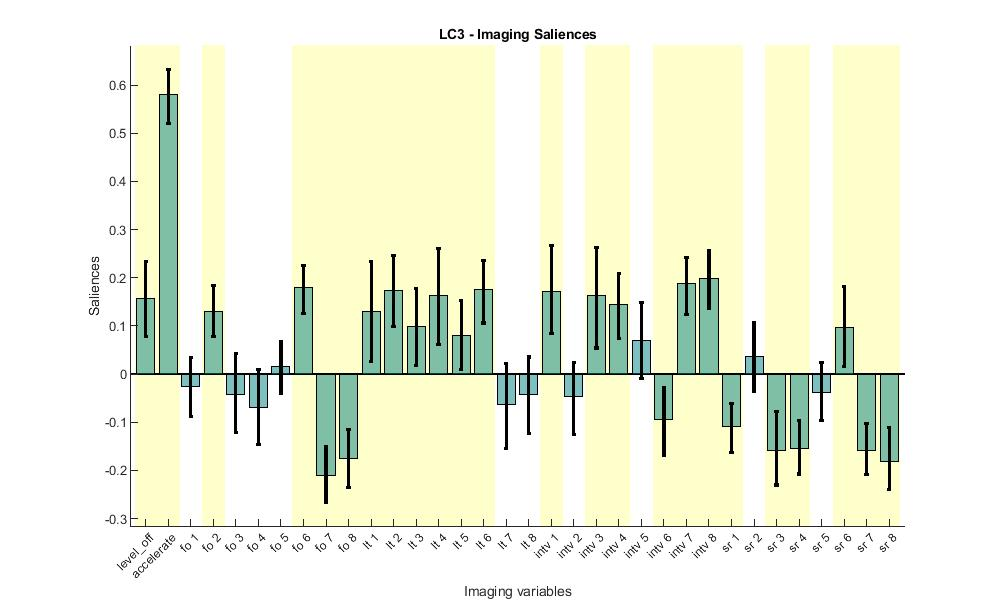

The file beside this chart, header and first rows:
Loadings, Lower_CI, Upper_CI
0.1535, 0.07764, 0.2333
0.5936, 0.5202, 0.6332
-0.03085, -0.08878, 0.03419
0.1414, 0.0773, 0.1843
-0.04198, -0.1212, 0.04256
-0.08752, -0.1458, 0.01052
0.02264, -0.03911, 0.06725
0.1911, 0.1256, 0.2252
-0.2272, -0.2673, -0.1507
-0.1791, -0.235, -0.1146
0.1192, 0.02576, 0.2334
0.1775, 0.09894, 0.2471
0.103, 0.01725, 0.1781
0.1504, 0.06104, 0.2614
0.08459, 0.00966, 0.1527
0.1879, 0.1062, 0.2358
-0.0736, -0.1543, 0.02296
-0.03216, -0.1241, 0.03549
0.1626, 0.08416, 0.2677
-0.06025, -0.1252, 0.02498
0.1727, 0.05432, 0.2633
0.1607, 0.07375, 0.2082
0.06923, -0.009045, 0.1485
-0.1086, -0.1696, -0.02719
0.2034, 0.1236, 0.2426
0.2168, 0.1359, 0.2559
-0.1108, -0.1633, -0.06041
0.0523, -0.03601, 0.1062
-0.1652, -0.23, -0.07762
-0.1674, -0.2074, -0.09536
-0.03533, -0.09663, 0.02371
0.1089, 0.01618, 0.1819
-0.1743, -0.2074, -0.102
-0.2016, -0.2401, -0.1106
